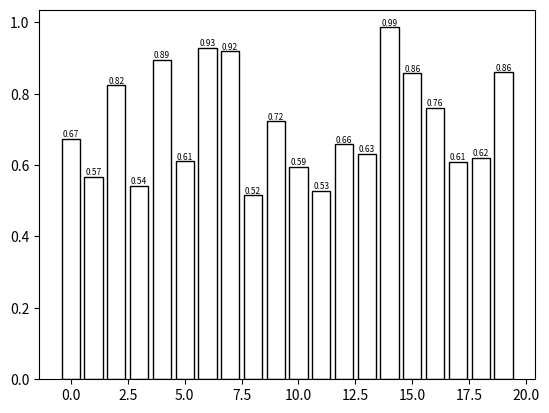

This chart was generated by the following Python code:
import matplotlib.pyplot as plt
import numpy as np

X = np.arange(20)
Y = np.random.uniform(0.5,1.0, 20)

for x, y in zip(X, Y):
    # ha: horizontal alignment
    # va: vertical alignment
    plt.text(x , y , '%.2f' % y, ha='center', va='bottom', fontsize=6)

plt.bar(X,Y,facecolor='#ffffff', edgecolor='black')

plt.show()
